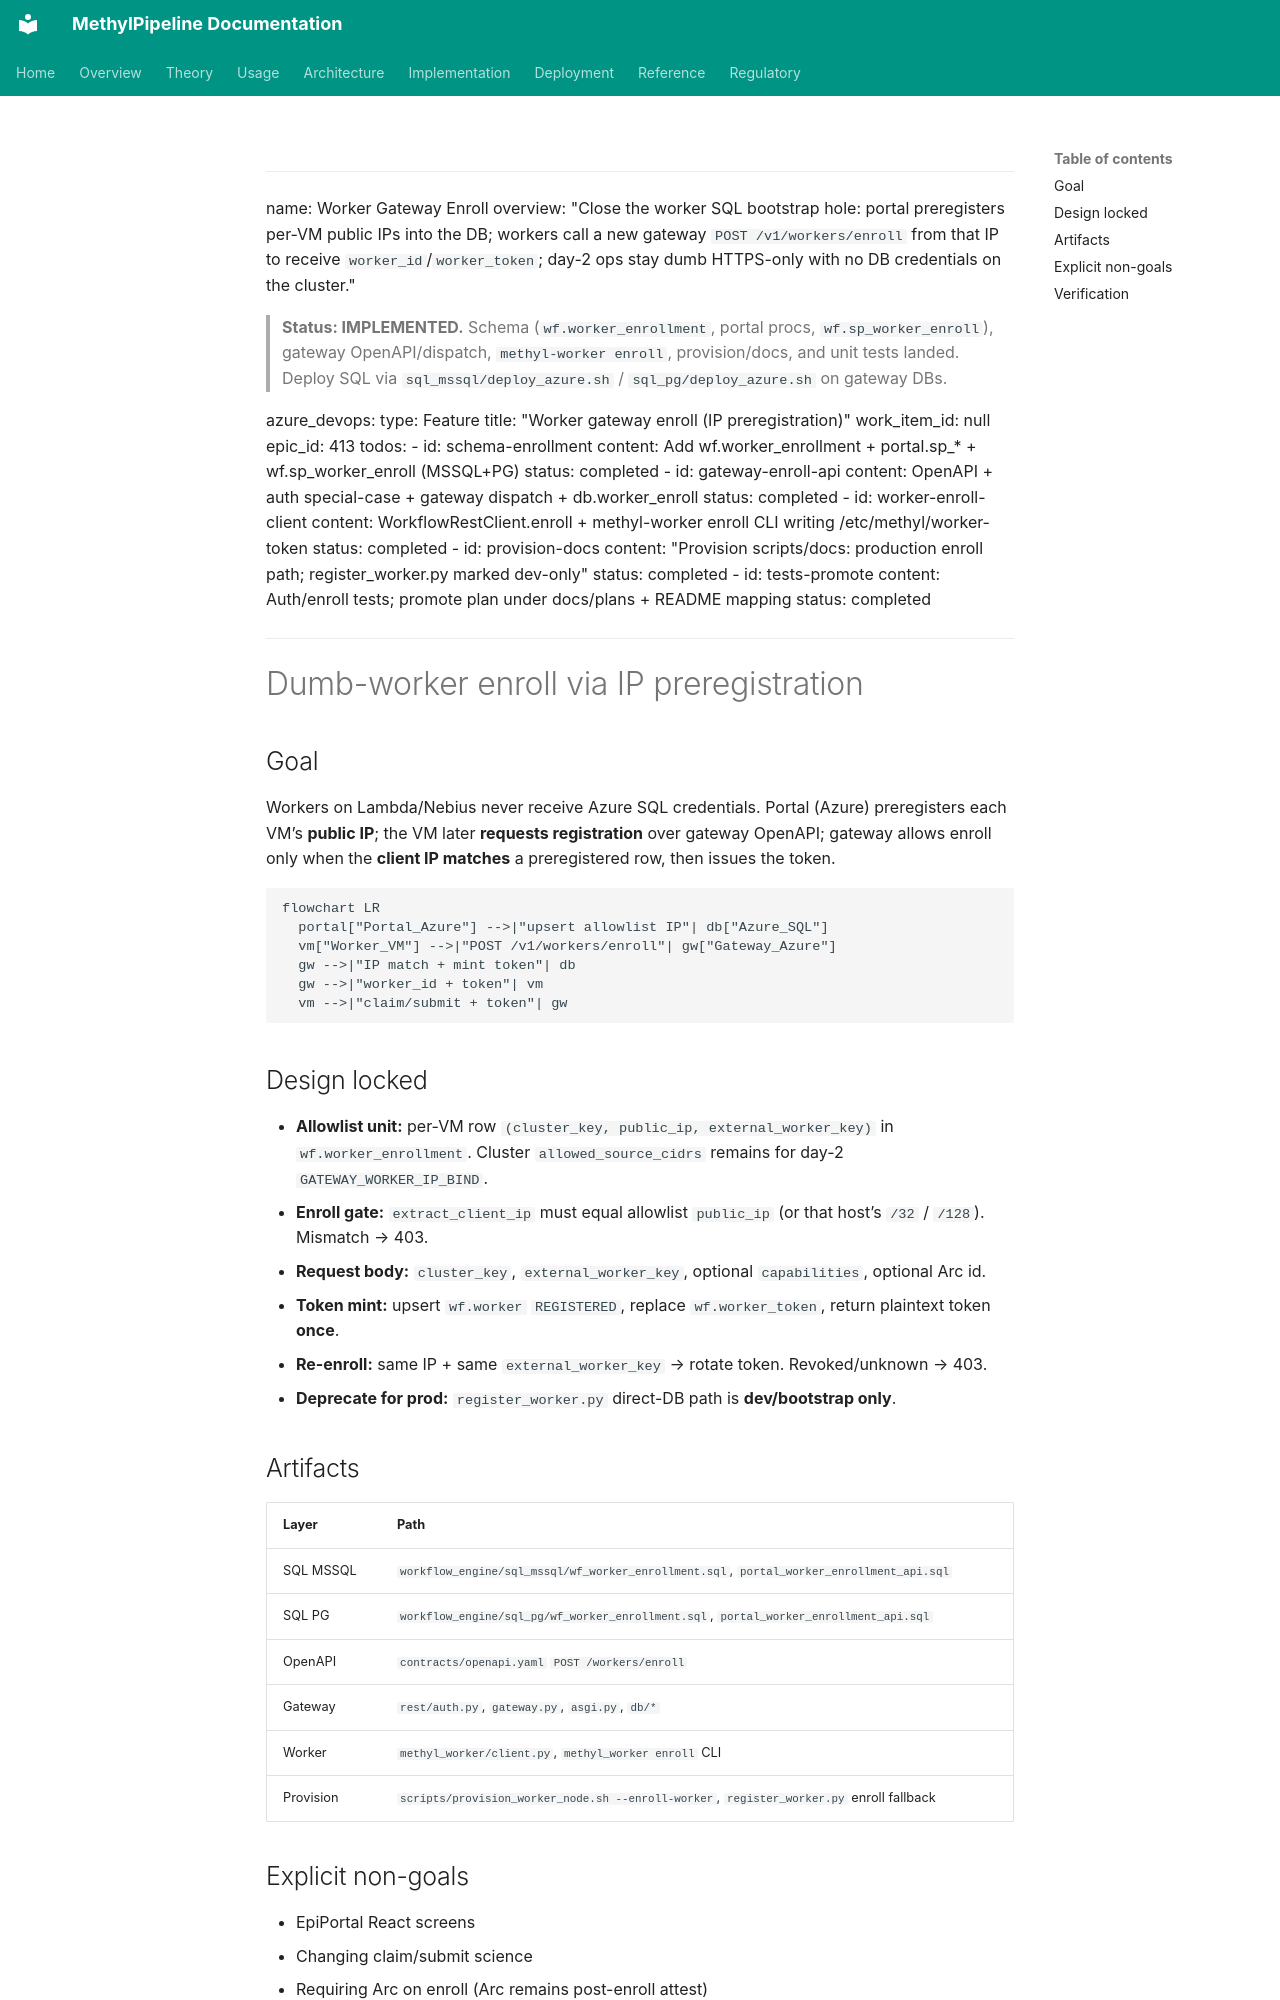

repository: Goliath-Research/GoliathWorkflow · page: plans/worker-gateway-enroll.plan/index.html · generator: mkdocs

---
name: Worker Gateway Enroll
overview: "Close the worker SQL bootstrap hole: portal preregisters per-VM public IPs into the DB; workers call a new gateway `POST /v1/workers/enroll` from that IP to receive `worker_id`/`worker_token`; day-2 ops stay dumb HTTPS-only with no DB credentials on the cluster."

> **Status: IMPLEMENTED.** Schema (`wf.worker_enrollment`, portal procs, `wf.sp_worker_enroll`), gateway OpenAPI/dispatch, `methyl-worker enroll`, provision/docs, and unit tests landed. Deploy SQL via `sql_mssql/deploy_azure.sh` / `sql_pg/deploy_azure.sh` on gateway DBs.

azure_devops:
  type: Feature
  title: "Worker gateway enroll (IP preregistration)"
  work_item_id: null
  epic_id: 413
todos:
  - id: schema-enrollment
    content: Add wf.worker_enrollment + portal.sp_* + wf.sp_worker_enroll (MSSQL+PG)
    status: completed
  - id: gateway-enroll-api
    content: OpenAPI + auth special-case + gateway dispatch + db.worker_enroll
    status: completed
  - id: worker-enroll-client
    content: WorkflowRestClient.enroll + methyl-worker enroll CLI writing /etc/methyl/worker-token
    status: completed
  - id: provision-docs
    content: "Provision scripts/docs: production enroll path; register_worker.py marked dev-only"
    status: completed
  - id: tests-promote
    content: Auth/enroll tests; promote plan under docs/plans + README mapping
    status: completed
---

# Dumb-worker enroll via IP preregistration

## Goal

Workers on Lambda/Nebius never receive Azure SQL credentials. Portal (Azure) preregisters each VM’s **public IP**; the VM later **requests registration** over gateway OpenAPI; gateway allows enroll only when the **client IP matches** a preregistered row, then issues the token.

```mermaid
flowchart LR
  portal["Portal_Azure"] -->|"upsert allowlist IP"| db["Azure_SQL"]
  vm["Worker_VM"] -->|"POST /v1/workers/enroll"| gw["Gateway_Azure"]
  gw -->|"IP match + mint token"| db
  gw -->|"worker_id + token"| vm
  vm -->|"claim/submit + token"| gw
```

## Design locked

- **Allowlist unit:** per-VM row `(cluster_key, public_ip, external_worker_key)` in `wf.worker_enrollment`. Cluster `allowed_source_cidrs` remains for day-2 `GATEWAY_WORKER_IP_BIND`.
- **Enroll gate:** `extract_client_ip` must equal allowlist `public_ip` (or that host’s `/32` / `/128`). Mismatch → 403.
- **Request body:** `cluster_key`, `external_worker_key`, optional `capabilities`, optional Arc id.
- **Token mint:** upsert `wf.worker` `REGISTERED`, replace `wf.worker_token`, return plaintext token **once**.
- **Re-enroll:** same IP + same `external_worker_key` → rotate token. Revoked/unknown → 403.
- **Deprecate for prod:** `register_worker.py` direct-DB path is **dev/bootstrap only**.
